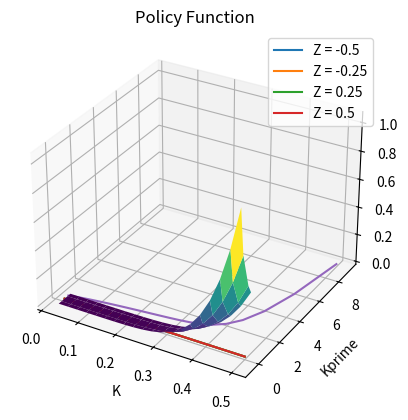
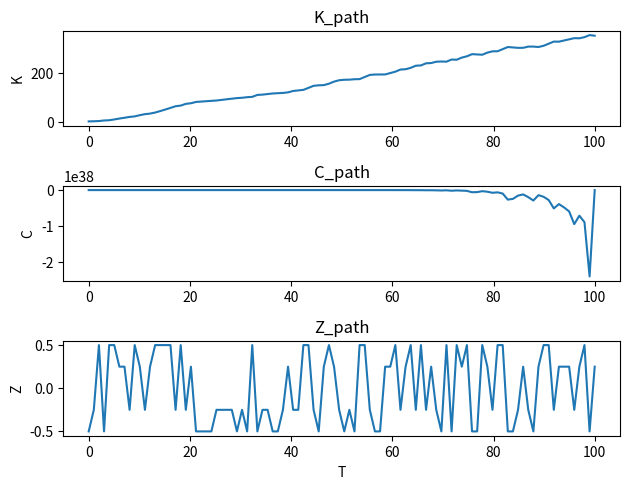

The script that saved these images, in order:
# パッケージのインポート

import numpy as np
import numpy.typing as npt
from numpy.polynomial.chebyshev import Chebyshev
import matplotlib.pyplot as plt
# import japanize_matplotlib
import math
from scipy.stats import norm

# パラメータをカリブレーション
beta = 0.96
gamma = 1.0
alpha = 0.4 # 1を割った時に正数となる値にすると f_tildeで複素数を回避できる
delta = 0.025

# 収束の基準を定義
epsilon = 1e-5

# 制御変数のグリッドを生成
nk = 20
Kprime_grid = np.linspace(0.025, 0.5, nk)
print(Kprime_grid)

# パラメータの値は教科書に則ったもの
nz = 12 # 0を避けるために12に設定
rho = 0.95
sigma = 0.01
m = 2.575
Z_max = m * sigma / math.sqrt(1 - rho**2)
Z_grid = np.linspace(-Z_max, Z_max, nz)
print(Z_grid)

nz = 4
Z_grid = np.zeros(nz)
Z_grid = np.array([-0.5, -0.25, 0.25, 0.5])

# m'のグリッドを生成
def f_tilde(k: float, z: float) -> float:
    return k**alpha * np.exp(z) + (1 - delta) * k

Mprime_matrix = np.zeros((nk, nz))
for i in range(nk):
    for j in range(nz):
        Mprime_matrix[i, j] = f_tilde(Kprime_grid[i], Z_grid[j])

print(Mprime_matrix)

# Tauchenの方法
d = 2 * Z_max / (nz - 1)
P = np.zeros((nz, nz))
for i in range(nz):
    for j in range(nz):
        if j == 0:
            P[i, j] = norm.cdf(Z_grid[j] + d / 2 - rho * Z_grid[i], loc = 0, scale = sigma)
        elif j == nz:
            P[i, j] = 1 - norm.cdf(Z_grid[j] - d / 2 - rho * Z_grid[i], loc = 0, scale = sigma)
        else:
            P[i, j] = norm.cdf(Z_grid[j] + d /2 - rho * Z_grid[i], sigma) - norm.cdf(Z_grid[j] - d / 2 - rho * Z_grid[i], loc = 0, scale = sigma)
# np.printoptions(precision = 5)
print(P)

# 0.8 0.6 0.4 0.2 からなる遷移確率行列 4x4
P = np.array([[0.6, 0.3, 0.1, 0.0], [0.1, 0.6, 0.2, 0.1], [0.0, 0.1, 0.6, 0.3], [0.2, 0.1, 0.3, 0.6]])

# 6. 初期値として政策関数を当て推量，富の増加関数とする
h_old_matrix = np.zeros((nk, nz))
h_old_matrix = Mprime_matrix * 0.9
np.set_printoptions(precision=3)
print(h_old_matrix)

# ステップ7の準備（ndarrayが前提）
def u_prime(c: float) -> float:
    return c**(-gamma)
def u_prime_inv(mu: float) -> float:
    return mu**(-1/gamma)
def f_tilde(k: float, z: float) -> float:
    return np.exp(z) * k**alpha + (1 - delta) * k
def f_tilde_prime(k: float, z: float) -> float:
    return alpha * np.exp(z) * k**(alpha - 1) + (1 - delta)

def interpolate_cheb(m_matrix,z_list,c_matrix):
    """チェビシェフ補間を行う関数を返す関数

    Args:
        k: 計算された k の行列 k[i, j]
        z (npt.NDArray): 説明変数 z の配列（離散化された状態の長さ分）
        c (npt.NDArray): 目的変数 c の配列
    """
    def interp_func(k,z):
        # z_list から zと一致する要素の番号を得る
        z_idx = np.where(z_list == z)[0][0]
        # k_matrixから k_matrix[i, z_idx]の配列を得る
        k_list = m_matrix[:, z_idx]
        c_list = c_matrix[:, z_idx]
        cheb_fit = Chebyshev.fit(k_list, c_list, deg=15)
        
        return cheb_fit(k)
    
    return interp_func

diff = epsilon + 1
loop = 0
while diff > epsilon:
    loop += 1
    Gamma = np.zeros((nk, nz)) # オイラー方程式の右辺
    C_matrix = np.zeros((nk, nz))
    M_matrix = np.zeros((nk, nz))
    
    for i in range(nk):
        for j in range(nz):
            for k in range(nz):
                Gamma[i, j] += beta * P[j, k] * u_prime(h_old_matrix[i, k]) * f_tilde_prime(Kprime_grid[i], Z_grid[k])
            C_matrix[i, j] = u_prime_inv(Gamma[i, j])
            M_matrix[i, j] = C_matrix[i,j] + Kprime_grid[i]


    h_new_func = interpolate_cheb(M_matrix, Z_grid, C_matrix)
    np_h_new_func = np.frompyfunc(h_new_func, 2, 1)

    # # 収束の確認
    Z_matrix = np.array(list(Z_grid) * nk).reshape(nk, nz)
    h_new_matrix = np_h_new_func(M_matrix, Z_matrix)
    diff = np.max(np.abs(h_new_matrix - h_old_matrix))
    
    h_old_matrix = h_new_matrix

print(h_old_matrix)

# np_h_new_func を使って三次元プロット
Kprime_matrix = np.zeros((nk, nz))
for i in range(nk):
    for j in range(nz):
        Kprime_matrix[i, j] = Kprime_grid[i]
fig = plt.figure()
ax = fig.add_subplot(111, projection='3d')
ax.plot_surface(Kprime_matrix, Z_matrix, np_h_new_func(M_matrix, Z_matrix), cmap='viridis')
ax.set_xlabel('K')
ax.set_ylabel('Z')
ax.set_zlabel('c')
plt.show()
print(loop)
print(diff)

# Z_grid の要素ごとに 縦軸 np_h_new_func(K_grid, Z)を同じグラフにプロット
for j in range(nz):
    Z_repeat = np.repeat(Z_grid[j], nk)
    C = np.zeros((nz, nk))
    C[j, :] = np_h_new_func(Kprime_grid, Z_repeat)
    plt.plot(Kprime_grid, C[j,:], label=f'Z = {Z_grid[j]}')
plt.xlabel('K')
plt.ylabel('c')
plt.title('h(k, z_constant)')
plt.legend()
plt.show()

K = np.copy(Kprime_grid)
z = 0.25 # 0.25 に固定
m_grid = np.zeros(nk)
for i in range(nk):
    m_grid[i] = f_tilde(K[i], z)
c_grid = np_h_new_func(m_grid, z)
kprime_grid = m_grid - c_grid

plt.plot(K, kprime_grid)
plt.xlabel('K')
plt.ylabel('Kprime')
plt.title('Policy Function')
plt.show()

# 確率的シミュレーション
T = 100
# 0-100まで
T_series = np.linspace(0, T, T)
K_path = np.zeros(T)
Z_path = np.zeros(T)
C_path = np.zeros(T)
K_path[0] = 1.0

# Z_gridから Z_pathの値をランダムに生成
for t in range(T):
  Z_path[t] = Z_grid[np.random.choice(nz)]

for t in range(1, T):
  C_path[t-1] = h_new_func(f_tilde(K_path[t-1],Z_path[t-1]), Z_path[t-1])
  K_path[t] = f_tilde(K_path[t-1], Z_path[t-1]) - C_path[t]

# K_path, C_path, Z_path を T_series を横軸に3つ縦に並べてプロット
# グラフの描画領域
fig = plt.figure()
# サブプロットの追加
ax1 = fig.add_subplot(3, 1, 1)
ax2 = fig.add_subplot(3, 1, 2)
ax3 = fig.add_subplot(3, 1, 3)
# プロット
ax1.plot(T_series, K_path, label='K')
ax2.plot(T_series, C_path, label='C')
ax3.plot(T_series, Z_path, label='Z')
# ラベル
ax1.set_ylabel('K')
ax2.set_ylabel('C')
ax3.set_ylabel('Z')
# タイトル
ax1.set_title('K_path')
ax2.set_title('C_path')
ax3.set_title('Z_path')
fig.tight_layout()
plt.xlabel('T')
plt.show()

%reset -f

